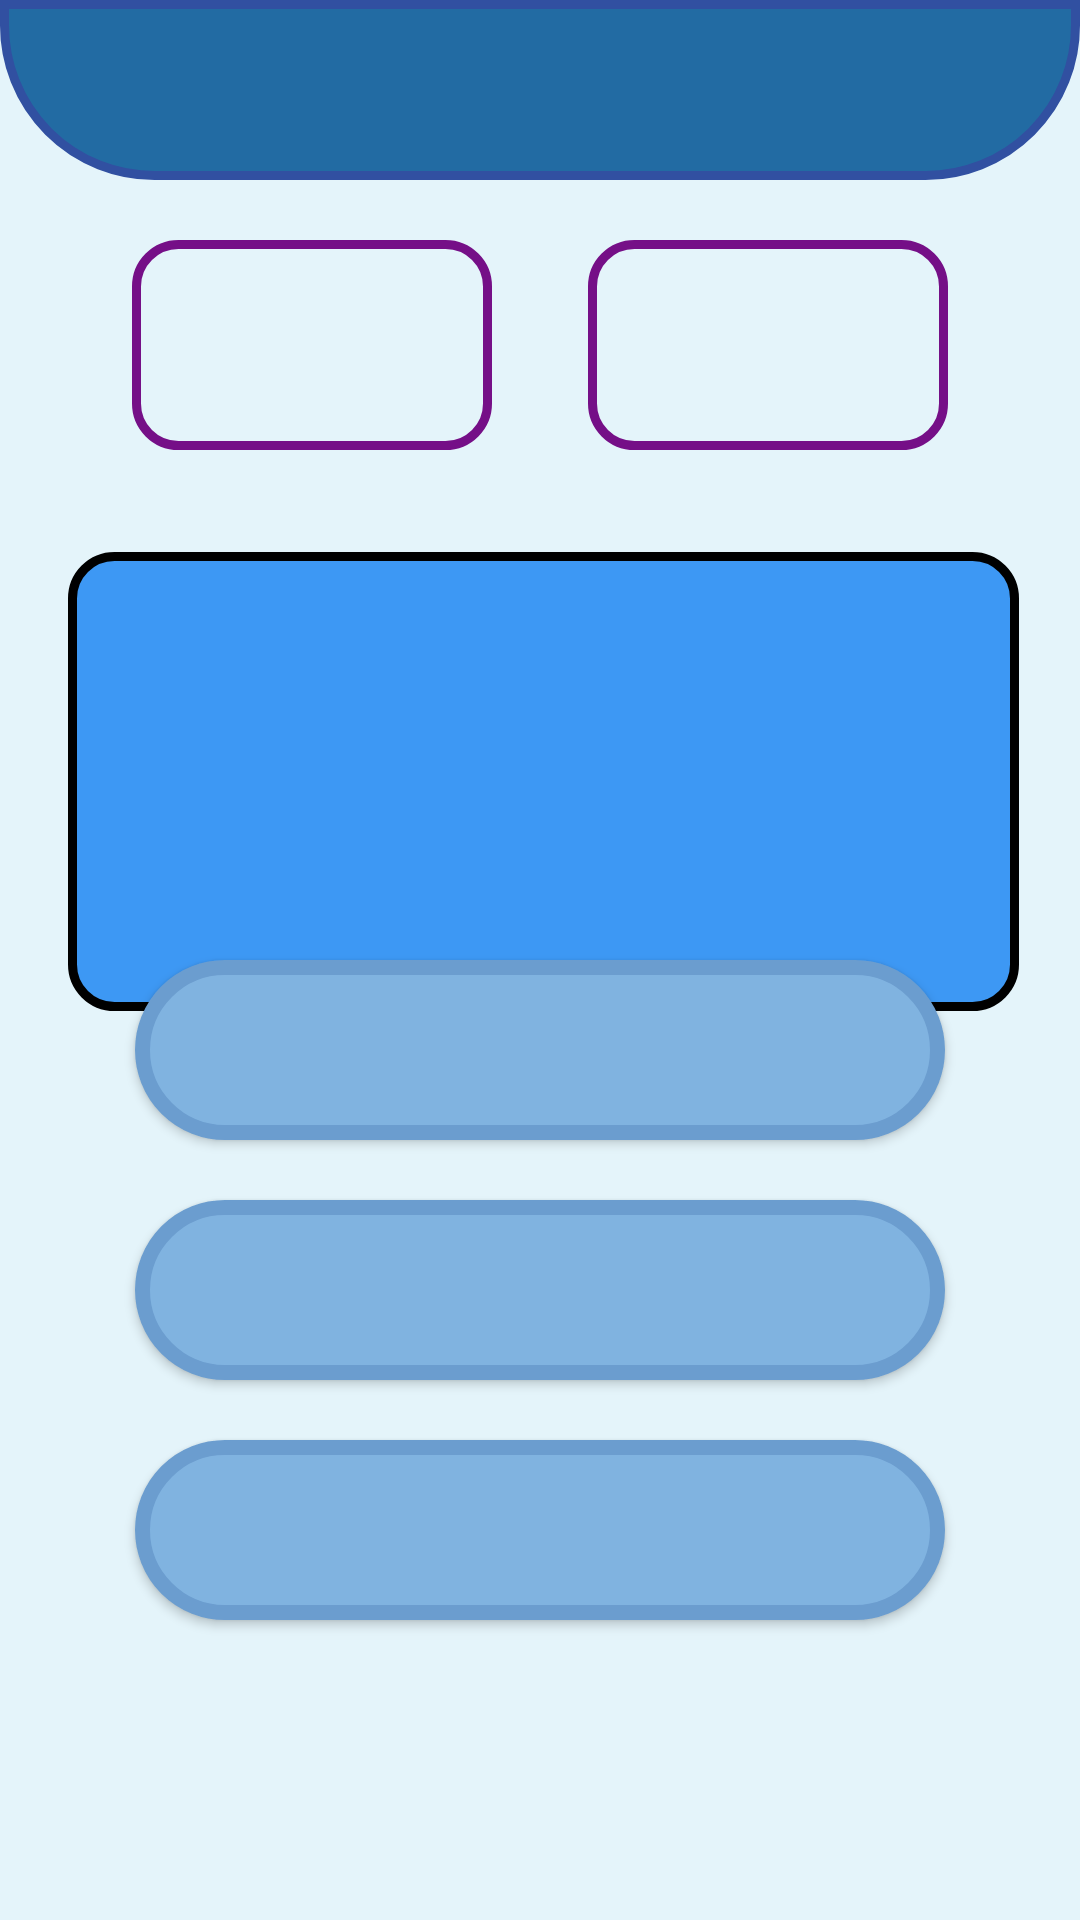

This screen was rendered from an Android layout file. Write that file and the resources it references.
<!-- AndroidManifest.xml: application theme AppThemeFullScreen -->
<!-- res/layout/activity_soru.xml -->
<?xml version="1.0" encoding="utf-8"?>
<androidx.constraintlayout.widget.ConstraintLayout xmlns:android="http://schemas.android.com/apk/res/android"
    xmlns:app="http://schemas.android.com/apk/res-auto"
    xmlns:tools="http://schemas.android.com/tools"
    android:layout_width="match_parent"
    android:layout_height="match_parent"
    android:background="@color/colorBackground"
    android:rotationX="0"
    tools:context=".activities.SoruActivity">

    <TextView
        android:id="@+id/txtKategori"
        android:layout_width="0dp"
        android:layout_height="wrap_content"
        android:background="@drawable/edt_kategori"
        android:shadowColor="#7BADAD"
        android:shadowDx="10"
        android:shadowDy="10"
        android:shadowRadius="5"
        android:textAlignment="center"
        android:textColor="@color/colorBackground"
        android:textSize="@dimen/edt_kategori_size"
        app:layout_constraintHorizontal_bias="0.0"
        app:layout_constraintLeft_toLeftOf="parent"
        app:layout_constraintRight_toRightOf="parent"
        app:layout_constraintTop_toTopOf="parent"
        tools:text="KATEGORİ ADI" />

    <TextView
        android:id="@+id/txtSoruSira"
        style="@style/EditTextStil"
        android:layout_width="wrap_content"
        android:layout_height="wrap_content"
        android:layout_marginStart="44dp"
        android:layout_marginTop="20dp"
        android:background="@drawable/edt_border"
        app:layout_constraintStart_toStartOf="parent"
        app:layout_constraintTop_toBottomOf="@+id/txtKategori"
        tools:text="Soru Sayısı" />

    <TextView
        android:id="@+id/txtPuan"
        style="@style/EditTextStil"
        android:layout_width="wrap_content"
        android:layout_height="wrap_content"
        android:layout_marginTop="20dp"
        android:layout_marginEnd="44dp"
        android:background="@drawable/edt_border"
        app:layout_constraintEnd_toEndOf="parent"
        app:layout_constraintTop_toBottomOf="@+id/txtKategori"
        tools:text="Puan" />

    <TextView
        android:id="@+id/txtSoru"
        android:layout_width="317dp"
        android:layout_height="153dp"
        android:layout_marginTop="124dp"
        android:background="@drawable/edt_border_soru"
        android:textAlignment="center"
        android:textColor="@color/black"
        android:textSize="@dimen/edt_soru_size"
        android:textStyle="bold"
        app:layout_constraintEnd_toEndOf="parent"
        app:layout_constraintHorizontal_bias="0.526"
        app:layout_constraintStart_toStartOf="parent"
        app:layout_constraintTop_toBottomOf="@+id/txtKategori"
        tools:text="Soru" />

    <Button
        android:id="@+id/btnCevap3"
        android:layout_width="wrap_content"
        android:layout_height="wrap_content"
        android:layout_marginBottom="100dp"
        android:background="@drawable/btn_cevap"
        android:textSize="@dimen/btn_cevap_size"
        android:textColor="@color/colorCevapBtn"
        android:shadowColor="@color/black"
        android:shadowDx="0"
        android:shadowDy="0"
        android:shadowRadius="11"
        app:layout_constraintBottom_toBottomOf="parent"
        app:layout_constraintEnd_toEndOf="parent"
        app:layout_constraintStart_toStartOf="parent"
        tools:text="Cevap 3" />

    <Button
        android:id="@+id/btnCevap2"
        android:layout_width="wrap_content"
        android:layout_height="wrap_content"
        android:layout_marginBottom="20dp"
        android:background="@drawable/btn_cevap"
        android:shadowColor="@color/black"
        android:textSize="@dimen/btn_cevap_size"
        android:textColor="@color/colorCevapBtn"
        android:shadowDx="0"
        android:shadowDy="0"
        android:shadowRadius="11"
        app:layout_constraintBottom_toTopOf="@+id/btnCevap3"
        app:layout_constraintEnd_toEndOf="parent"
        app:layout_constraintStart_toStartOf="parent"
        tools:text="Cevap 2" />

    <Button
        android:id="@+id/btnCevap1"
        android:layout_width="wrap_content"
        android:layout_height="wrap_content"
        android:layout_marginBottom="20dp"
        android:background="@drawable/btn_cevap"
        android:shadowColor="@color/black"
        android:textSize="@dimen/btn_cevap_size"
        android:textColor="@color/colorCevapBtn"
        android:shadowDx="0"
        android:shadowDy="0"
        android:shadowRadius="11"
        app:layout_constraintBottom_toTopOf="@+id/btnCevap2"
        app:layout_constraintEnd_toEndOf="parent"
        app:layout_constraintStart_toStartOf="parent"
        tools:text="Cevap 1" />

</androidx.constraintlayout.widget.ConstraintLayout>
<!-- resources referenced by this layout -->
<resources>
  <color name="black">#FF000000</color>
  <color name="colorBackground">#e4f4fa</color>
  <color name="colorCevapBtn">#0A1643</color>
  <dimen name="btn_cevap_size">24sp</dimen>
  <dimen name="edt_kategori_size">30sp</dimen>
  <dimen name="edt_soru_size">24sp</dimen>
  <!-- drawable btn_cevap (drawable) -->
  <?xml version="1.0" encoding="utf-8"?>
  <shape xmlns:android="http://schemas.android.com/apk/res/android" android:shape="rectangle" >
      <corners
          android:radius="100dp"
          />
      <solid
          android:color="#80B3E0"
          />
      <padding
          android:left="0dp"
          android:top="0dp"
          android:right="0dp"
          android:bottom="0dp"
          />
      <size
          android:width="270dp"
          android:height="60dp"
          />
      <stroke
          android:width="5dp"
          android:color="#6B9DCF"
          />
  </shape>
  <!-- drawable edt_border (drawable) -->
  <?xml version="1.0" encoding="utf-8"?>
  <shape xmlns:android="http://schemas.android.com/apk/res/android" android:shape="rectangle" >
      <corners
          android:radius="14dp"
          />
      <solid
          android:color="#e4f4fa"
          />
      <padding
          android:left="0dp"
          android:top="0dp"
          android:right="0dp"
          android:bottom="0dp"
          />
      <size
          android:width="120dp"
          android:height="70dp"
          />
      <stroke
          android:width="3dp"
          android:color="#750F87"
          />
  </shape>
  <!-- drawable edt_border_soru (drawable) -->
  <?xml version="1.0" encoding="utf-8"?>
  <shape xmlns:android="http://schemas.android.com/apk/res/android" android:shape="rectangle" >
      <corners
          android:radius="14dp"
          />
      <solid
          android:color="#3d98f4"
          />
      <padding
          android:left="0dp"
          android:top="30dp"
          android:right="0dp"
          android:bottom="0dp"
          />
      <size
          android:width="317dp"
          android:height="153dp"
          />
      <stroke
          android:width="3dp"
          android:color="#000000"
          />
  </shape>
  <!-- drawable edt_kategori (drawable) -->
  <?xml version="1.0" encoding="utf-8"?>
  <shape xmlns:android="http://schemas.android.com/apk/res/android" android:shape="rectangle" >
      <corners
          android:topLeftRadius="0dp"
          android:topRightRadius="0dp"
          android:bottomLeftRadius="50dp"
          android:bottomRightRadius="50dp"
          />
      <solid
          android:color="#226BA3"
          />
      <padding
          android:left="0dp"
          android:top="10dp"
          android:right="0dp"
          android:bottom="0dp"
          />
      <size
          android:width="270dp"
          android:height="60dp"
          />
      <stroke
          android:width="3dp"
          android:color="#3150a1"
          />
  </shape>
  <style name="EditTextStil" parent="Widget.AppCompat.EditText">
          <item name="android:gravity">center</item>
          <item name="android:background">@color/colorBackground</item>
          <item name="android:textColor">@color/colorOyuncuTxt</item>
          <item name="android:height">50dp</item>
          <item name="android:borderlessButtonStyle">@color/black</item>
  
      </style>
  <style name="AppThemeFullScreen" parent="Theme.AppCompat.Light.NoActionBar">
          <item name="colorPrimary">@color/colorTheme</item>
          <item name="colorPrimaryDark">@color/colorThemeDark</item>
          <item name="colorAccent">@color/black</item>
  
      </style>
  <color name="colorOyuncuTxt">#FF750F87</color>
  <color name="colorTheme">#3d98f4</color>
  <color name="colorThemeDark">#3150a1</color>
</resources>
